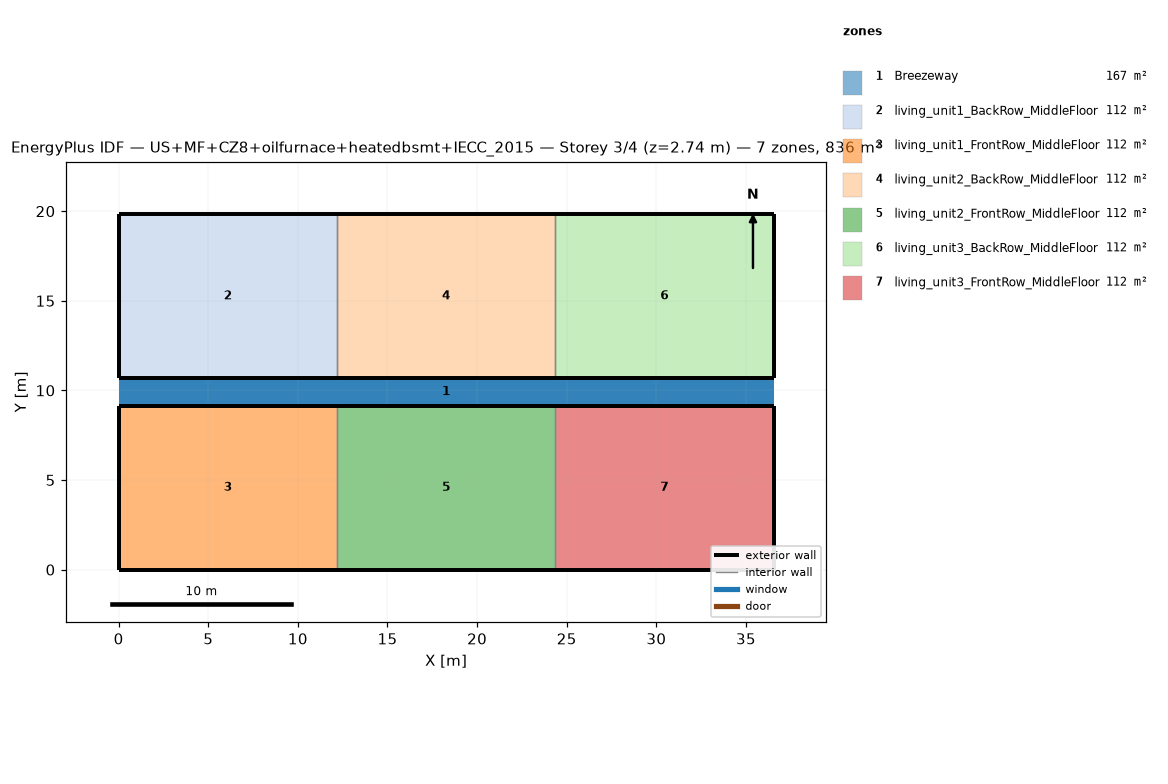
=== STOREY PLAN SPEC (per zone: floor XY polygon, exterior-wall plan segments, windows/doors) ===
zone 1: Breezeway  (167.0 m²)
  floor: (36.54, 9.16) (0.00, 9.16) (0.00, 10.68) (36.54, 10.68)
  floor: (36.54, 9.16) (0.00, 9.16) (0.00, 10.68) (36.54, 10.68)
  floor: (36.54, 9.16) (0.00, 9.16) (0.00, 10.68) (36.54, 10.68)
zone 2: living_unit1_BackRow_MiddleFloor  (111.5 m²)
  floor: (12.18, 10.68) (0.00, 10.68) (0.00, 19.84) (12.18, 19.84)
  exterior wall: (0.00, 10.68) – (12.18, 10.68)  [12.2 m]
  exterior wall: (12.18, 19.84) – (0.00, 19.84)  [12.2 m]
  exterior wall: (0.00, 19.84) – (0.00, 10.68)  [9.2 m]
  interior walls: 1
zone 3: living_unit1_FrontRow_MiddleFloor  (111.5 m²)
  floor: (12.18, 0.00) (0.00, 0.00) (0.00, 9.16) (12.18, 9.16)
  exterior wall: (0.00, 0.00) – (12.18, 0.00)  [12.2 m]
  exterior wall: (12.18, 9.16) – (0.00, 9.16)  [12.2 m]
  exterior wall: (0.00, 9.16) – (0.00, 0.00)  [9.2 m]
  interior walls: 1
zone 4: living_unit2_BackRow_MiddleFloor  (111.5 m²)
  floor: (24.36, 10.68) (12.18, 10.68) (12.18, 19.84) (24.36, 19.84)
  exterior wall: (12.18, 10.68) – (24.36, 10.68)  [12.2 m]
  exterior wall: (24.36, 19.84) – (12.18, 19.84)  [12.2 m]
  interior walls: 2
zone 5: living_unit2_FrontRow_MiddleFloor  (111.5 m²)
  floor: (24.36, 0.00) (12.18, 0.00) (12.18, 9.16) (24.36, 9.16)
  exterior wall: (12.18, 0.00) – (24.36, 0.00)  [12.2 m]
  exterior wall: (24.36, 9.16) – (12.18, 9.16)  [12.2 m]
  interior walls: 2
zone 6: living_unit3_BackRow_MiddleFloor  (111.5 m²)
  floor: (36.54, 10.68) (24.36, 10.68) (24.36, 19.84) (36.54, 19.84)
  exterior wall: (24.36, 10.68) – (36.54, 10.68)  [12.2 m]
  exterior wall: (36.54, 10.68) – (36.54, 19.84)  [9.2 m]
  exterior wall: (36.54, 19.84) – (24.36, 19.84)  [12.2 m]
  interior walls: 1
zone 7: living_unit3_FrontRow_MiddleFloor  (111.5 m²)
  floor: (36.54, 0.00) (24.36, 0.00) (24.36, 9.16) (36.54, 9.16)
  exterior wall: (24.36, 0.00) – (36.54, 0.00)  [12.2 m]
  exterior wall: (36.54, 0.00) – (36.54, 9.16)  [9.2 m]
  exterior wall: (36.54, 9.16) – (24.36, 9.16)  [12.2 m]
  interior walls: 1

=== DERIVED (storey summary) ===
Building: US+MF+CZ8+oilfurnace+heatedbsmt+IECC_2015
Storey: 3 of 4  (floor level z = 2.74 m)
Storey gross floor area: 836.2 m²
Zones on this storey: 7
  - Breezeway: floor 167.0 m²
  - living_unit1_BackRow_MiddleFloor: floor 111.5 m²; exterior wall 33.5 m (86.9 m²); WWR 0.0%
  - living_unit1_FrontRow_MiddleFloor: floor 111.5 m²; exterior wall 33.5 m (86.9 m²); WWR 0.0%
  - living_unit2_BackRow_MiddleFloor: floor 111.5 m²; exterior wall 24.4 m (63.1 m²); WWR 0.0%
  - living_unit2_FrontRow_MiddleFloor: floor 111.5 m²; exterior wall 24.4 m (63.1 m²); WWR 0.0%
  - living_unit3_BackRow_MiddleFloor: floor 111.5 m²; exterior wall 33.5 m (86.9 m²); WWR 0.0%
  - living_unit3_FrontRow_MiddleFloor: floor 111.5 m²; exterior wall 33.5 m (86.9 m²); WWR 0.0%
Zone adjacency (shared interzone walls):
  - living_unit1_BackRow_MiddleFloor ↔ living_unit2_BackRow_MiddleFloor
  - living_unit1_FrontRow_MiddleFloor ↔ living_unit2_FrontRow_MiddleFloor
  - living_unit2_BackRow_MiddleFloor ↔ living_unit3_BackRow_MiddleFloor
  - living_unit2_FrontRow_MiddleFloor ↔ living_unit3_FrontRow_MiddleFloor